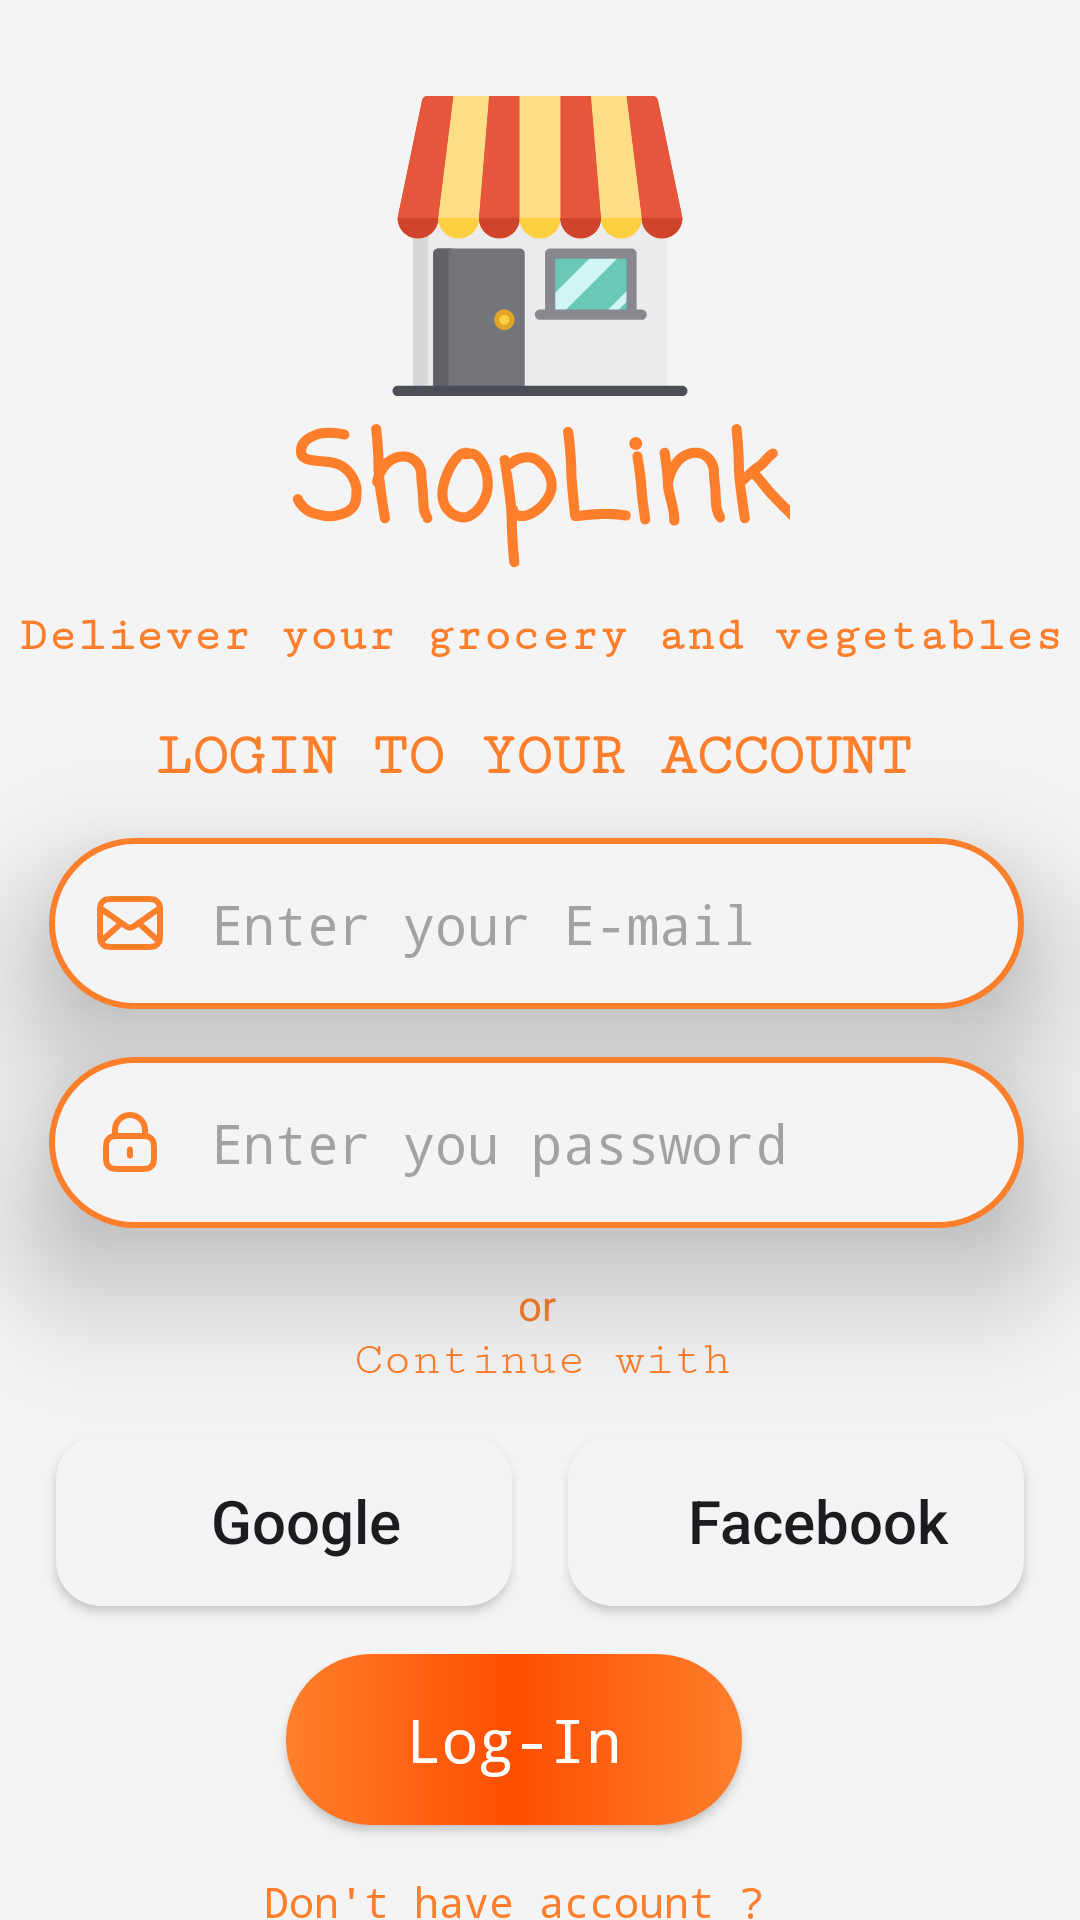

Layout XML and referenced resources for this Android screen:
<!-- AndroidManifest.xml: application theme Theme.ShopLink -->
<!-- res/layout/activity_log_in.xml -->
<?xml version="1.0" encoding="utf-8"?>
<androidx.constraintlayout.widget.ConstraintLayout xmlns:android="http://schemas.android.com/apk/res/android"
    xmlns:app="http://schemas.android.com/apk/res-auto"
    xmlns:tools="http://schemas.android.com/tools"
    android:layout_width="match_parent"
    android:layout_height="match_parent"
    tools:context=".LogIn"
    android:background="#f4f4f4">

    <TextView
        android:id="@+id/loginName"
        android:layout_width="wrap_content"
        android:layout_height="wrap_content"
        android:fontFamily="casual"
        android:text="ShopLink"
        android:textColor="#FD7F2C"
        android:textSize="40sp"
        android:textStyle="bold"
        app:layout_constraintEnd_toEndOf="@+id/loginLogo"
        app:layout_constraintStart_toStartOf="@+id/loginLogo"
        app:layout_constraintTop_toBottomOf="@+id/loginLogo" />

    <ImageView
        android:id="@+id/loginLogo"
        android:layout_width="108dp"
        android:layout_height="100dp"
        android:layout_marginTop="32dp"
        app:layout_constraintEnd_toEndOf="parent"
        app:layout_constraintStart_toStartOf="parent"
        app:layout_constraintTop_toTopOf="parent"
        app:srcCompat="@drawable/store" />

    <TextView
        android:id="@+id/textView7"
        android:layout_width="wrap_content"
        android:layout_height="wrap_content"
        android:layout_marginTop="10dp"
        android:fontFamily="serif-monospace"
        android:text="Deliever your grocery and vegetables"
        android:textColor="#FD7F2C"
        android:textSize="16sp"
        android:textStyle="bold"
        app:layout_constraintEnd_toEndOf="@+id/loginName"
        app:layout_constraintStart_toStartOf="@+id/loginName"
        app:layout_constraintTop_toBottomOf="@+id/loginName" />

    <TextView
        android:id="@+id/textView8"
        android:layout_width="wrap_content"
        android:layout_height="wrap_content"
        android:layout_marginTop="20dp"
        android:fontFamily="serif-monospace"
        android:text="LOGIN TO YOUR ACCOUNT"
        android:textColor="#FD7F2C"
        android:textSize="20sp"
        android:textStyle="bold"
        app:layout_constraintEnd_toEndOf="@+id/textView7"
        app:layout_constraintHorizontal_bias="0.476"
        app:layout_constraintStart_toStartOf="@+id/textView7"
        app:layout_constraintTop_toBottomOf="@+id/textView7" />

    <EditText
        android:id="@+id/loginEmail"
        android:layout_width="325dp"
        android:layout_height="57dp"
        android:layout_marginTop="16dp"
        android:background="@drawable/loginbox"
        android:drawableLeft="@drawable/mail"
        android:drawablePadding="15dp"
        android:elevation="25dp"
        android:ems="10"
        android:fontFamily="monospace"
        android:hint="Enter your E-mail"
        android:inputType="textEmailAddress"
        android:paddingLeft="15dp"
        app:layout_constraintEnd_toEndOf="@+id/textView8"
        app:layout_constraintHorizontal_bias="0.492"
        app:layout_constraintStart_toStartOf="@+id/textView8"
        app:layout_constraintTop_toBottomOf="@+id/textView8" />

    <EditText
        android:id="@+id/loginPass"
        android:layout_width="325dp"
        android:layout_height="57dp"
        android:layout_marginTop="16dp"
        android:background="@drawable/loginbox"
        android:drawableLeft="@drawable/lock"
        android:drawablePadding="15dp"
        android:elevation="25dp"
        android:ems="10"
        android:fontFamily="monospace"
        android:hint="Enter you password"
        android:inputType="textPassword"
        android:paddingLeft="15dp"
        android:textColor="#FD7F2C"
        app:layout_constraintEnd_toEndOf="@+id/loginEmail"
        app:layout_constraintStart_toStartOf="@+id/loginEmail"
        app:layout_constraintTop_toBottomOf="@+id/loginEmail" />

    <TextView
        android:id="@+id/textView9"
        android:layout_width="wrap_content"
        android:layout_height="wrap_content"
        android:layout_marginTop="16dp"
        android:text="or"
        android:textColor="#FD7F2C"
        app:layout_constraintEnd_toEndOf="@+id/loginPass"
        app:layout_constraintStart_toStartOf="@+id/loginPass"
        app:layout_constraintTop_toBottomOf="@+id/loginPass" />

    <TextView
        android:id="@+id/textView10"
        android:layout_width="wrap_content"
        android:layout_height="wrap_content"
        android:fontFamily="serif-monospace"
        android:text="Continue with"
        android:textColor="#FD7F2C"
        android:textSize="16sp"
        app:layout_constraintEnd_toEndOf="@+id/textView9"
        app:layout_constraintHorizontal_bias="0.486"
        app:layout_constraintStart_toStartOf="@+id/textView9"
        app:layout_constraintTop_toBottomOf="@+id/textView9" />

    <androidx.appcompat.widget.AppCompatButton
        android:id="@+id/googleSignup"
        android:layout_width="152dp"
        android:layout_height="57dp"
        android:layout_marginTop="16dp"
        android:background="@drawable/whitebutton"
        android:drawableLeft="@drawable/google_icon"
        android:elevation="25dp"
        android:paddingLeft="15dp"
        android:text="Google"
        android:textAllCaps="false"
        android:textSize="20sp"
        app:layout_constraintEnd_toStartOf="@+id/facebookSignup"
        app:layout_constraintHorizontal_bias="0.5"
        app:layout_constraintStart_toStartOf="parent"
        app:layout_constraintTop_toBottomOf="@+id/textView10" />

    <androidx.appcompat.widget.AppCompatButton
        android:id="@+id/facebookSignup"
        android:layout_width="152dp"
        android:layout_height="57dp"
        android:layout_marginTop="16dp"
        android:background="@drawable/whitebutton"
        android:drawableLeft="@drawable/facebook"
        android:elevation="25dp"
        android:paddingLeft="15dp"
        android:text="Facebook"
        android:textAllCaps="false"
        android:textSize="20sp"
        app:layout_constraintEnd_toEndOf="parent"
        app:layout_constraintHorizontal_bias="0.5"
        app:layout_constraintStart_toEndOf="@+id/googleSignup"
        app:layout_constraintTop_toBottomOf="@+id/textView10" />

    <androidx.appcompat.widget.AppCompatButton
        android:id="@+id/signUpButton"
        android:layout_width="152dp"
        android:layout_height="57dp"
        android:layout_marginTop="16dp"
        android:background="@drawable/orangebox"
        android:elevation="25dp"
        android:fontFamily="monospace"
        android:text="Log-In"
        android:textAllCaps="false"
        android:textColor="#FFFFFF"
        android:textSize="20sp"
        app:layout_constraintEnd_toEndOf="@+id/facebookSignup"
        app:layout_constraintHorizontal_bias="0.45"
        app:layout_constraintStart_toStartOf="@+id/googleSignup"
        app:layout_constraintTop_toBottomOf="@+id/facebookSignup" />

    <TextView
        android:id="@+id/dontHaveButton"
        android:layout_width="wrap_content"
        android:layout_height="wrap_content"
        android:layout_marginTop="16dp"
        android:fontFamily="monospace"
        android:text="Don't have account ?"
        android:textColor="#FD7F2C"
        app:layout_constraintEnd_toEndOf="@+id/signUpButton"
        app:layout_constraintStart_toStartOf="@+id/signUpButton"
        app:layout_constraintTop_toBottomOf="@+id/signUpButton" />

    <TextView
        android:id="@+id/textView12"
        android:layout_width="wrap_content"
        android:layout_height="wrap_content"
        android:layout_marginTop="16dp"
        android:text="Made by \nOVERTHINKERS"
        android:fontFamily="casual"
        android:textStyle="bold"
        android:textAlignment="center"
        android:textColor="#FD7F2C"
        app:layout_constraintEnd_toEndOf="@+id/dontHaveButton"
        app:layout_constraintStart_toStartOf="@+id/dontHaveButton"
        app:layout_constraintTop_toBottomOf="@+id/dontHaveButton" />
</androidx.constraintlayout.widget.ConstraintLayout>
<!-- resources referenced by this layout -->
<resources>
  <!-- drawable lock (drawable) -->
  <vector xmlns:android="http://schemas.android.com/apk/res/android"
      android:width="24dp"
      android:height="24dp"
      android:viewportWidth="24"
      android:viewportHeight="24">
    <path
        android:pathData="M17,10V8C17,5.239 14.761,3 12,3C9.239,3 7,5.239 7,8V10M12,14.5V16.5M8.8,21H15.2C16.88,21 17.72,21 18.362,20.673C18.927,20.385 19.385,19.927 19.673,19.362C20,18.72 20,17.88 20,16.2V14.8C20,13.12 20,12.28 19.673,11.638C19.385,11.073 18.927,10.615 18.362,10.327C17.72,10 16.88,10 15.2,10H8.8C7.12,10 6.28,10 5.638,10.327C5.074,10.615 4.615,11.073 4.327,11.638C4,12.28 4,13.12 4,14.8V16.2C4,17.88 4,18.72 4.327,19.362C4.615,19.927 5.074,20.385 5.638,20.673C6.28,21 7.12,21 8.8,21Z"
        android:strokeLineJoin="round"
        android:strokeWidth="2"
        android:fillColor="#00000000"
        android:strokeColor="#FD7F2C"
        android:strokeLineCap="round"/>
  </vector>
  <!-- drawable loginbox (drawable) -->
  <?xml version="1.0" encoding="utf-8"?>
  <shape xmlns:android="http://schemas.android.com/apk/res/android">
      <corners android:radius="90dp"/>
      <solid android:color="#f4f4f4"/>
      <stroke android:width="2dp" android:color="#FD7F2C"/>
  </shape>
  <!-- drawable mail (drawable) -->
  <vector xmlns:android="http://schemas.android.com/apk/res/android"
      android:width="24dp"
      android:height="24dp"
      android:viewportWidth="24"
      android:viewportHeight="24">
    <path
        android:pathData="M21.5,18L14.857,12M9.143,12L2.5,18M2,7L10.165,12.715C10.826,13.178 11.157,13.41 11.516,13.499C11.834,13.578 12.166,13.578 12.484,13.499C12.843,13.41 13.174,13.178 13.835,12.715L22,7M6.8,20H17.2C18.88,20 19.72,20 20.362,19.673C20.927,19.385 21.385,18.927 21.673,18.362C22,17.72 22,16.88 22,15.2V8.8C22,7.12 22,6.28 21.673,5.638C21.385,5.074 20.927,4.615 20.362,4.327C19.72,4 18.88,4 17.2,4H6.8C5.12,4 4.28,4 3.638,4.327C3.074,4.615 2.615,5.074 2.327,5.638C2,6.28 2,7.12 2,8.8V15.2C2,16.88 2,17.72 2.327,18.362C2.615,18.927 3.074,19.385 3.638,19.673C4.28,20 5.12,20 6.8,20Z"
        android:strokeLineJoin="round"
        android:strokeWidth="2"
        android:fillColor="#00000000"
        android:strokeColor="#FD7F2C"
        android:strokeLineCap="round"/>
  </vector>
  <!-- drawable orangebox (drawable) -->
  <?xml version="1.0" encoding="utf-8"?>
  <shape xmlns:android="http://schemas.android.com/apk/res/android">
      <gradient
          android:centerColor="#FF4E00"
          android:endColor="#FD7F2C "
          android:startColor="#FD7F2C " />
      <corners android:radius="50dp" />
  </shape>
  <!-- drawable store: vector/xml drawable (drawable, 6107 chars, omitted) -->
  <!-- drawable whitebutton (drawable) -->
  <?xml version="1.0" encoding="utf-8"?>
  <shape xmlns:android="http://schemas.android.com/apk/res/android">
      <solid android:color="#f4f4f4"/>
      <corners android:radius="15dp"/>
  </shape>
  <style name="Theme.ShopLink" parent="Base.Theme.ShopLink" />
  <style name="Base.Theme.ShopLink" parent="Theme.Material3.DayNight.NoActionBar">
          
  
  
      </style>
</resources>
